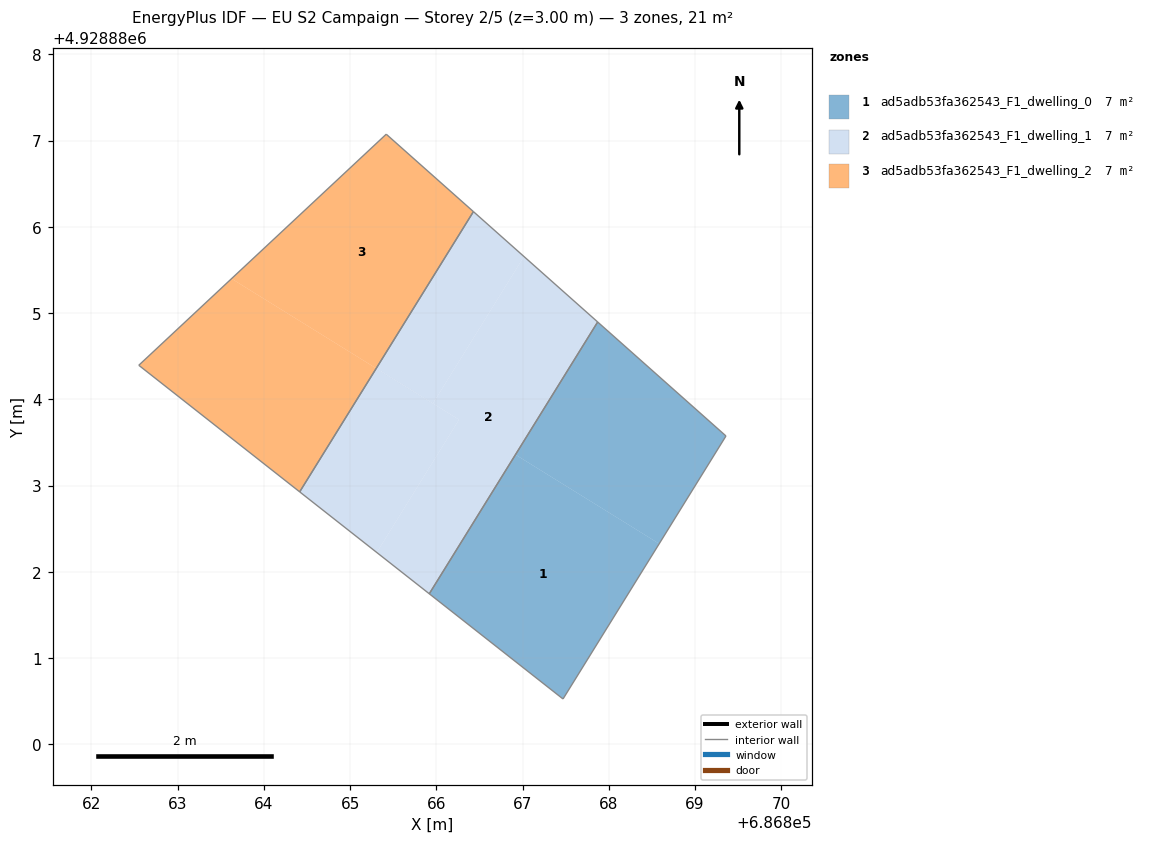
=== STOREY PLAN SPEC (per zone: floor XY polygon, exterior-wall plan segments, windows/doors) ===
zone 1: ad5adb53fa362543_F1_dwelling_0  (7.2 m²)
  floor: (686868.58, 4928882.33) (686867.47, 4928880.53) (686865.92, 4928881.75) (686866.92, 4928883.36)
  floor: (686869.36, 4928883.58) (686868.58, 4928882.33) (686866.92, 4928883.36) (686867.87, 4928884.90)
  interior walls: 4
zone 2: ad5adb53fa362543_F1_dwelling_1  (7.2 m²)
  floor: (686866.26, 4928883.76) (686865.31, 4928882.22) (686864.42, 4928882.93) (686865.30, 4928884.36)
  floor: (686867.02, 4928885.66) (686865.96, 4928883.95) (686865.30, 4928884.36) (686866.43, 4928886.18)
  floor: (686867.02, 4928885.66) (686866.43, 4928886.18) (686867.87, 4928884.90) (686865.92, 4928881.75) (686865.31, 4928882.22) (686866.26, 4928883.76) (686865.30, 4928884.36) (686865.96, 4928883.95)
  interior walls: 4
zone 3: ad5adb53fa362543_F1_dwelling_2  (7.2 m²)
  floor: (686865.30, 4928884.36) (686864.42, 4928882.93) (686862.55, 4928884.39) (686863.62, 4928885.40)
  floor: (686866.43, 4928886.18) (686865.30, 4928884.36) (686863.62, 4928885.40) (686862.55, 4928884.39) (686865.42, 4928887.08)
  interior walls: 4

=== DERIVED (storey summary) ===
Building: EU S2 Campaign
Storey: 2 of 5  (floor level z = 3.00 m)
Storey gross floor area: 21.5 m²
Zones on this storey: 3
  - ad5adb53fa362543_F1_dwelling_0: floor 7.2 m²
  - ad5adb53fa362543_F1_dwelling_1: floor 7.2 m²
  - ad5adb53fa362543_F1_dwelling_2: floor 7.2 m²
Zone adjacency (shared interzone walls):
  - ad5adb53fa362543_F1_dwelling_0 ↔ ad5adb53fa362543_F1_dwelling_1
  - ad5adb53fa362543_F1_dwelling_1 ↔ ad5adb53fa362543_F1_dwelling_2